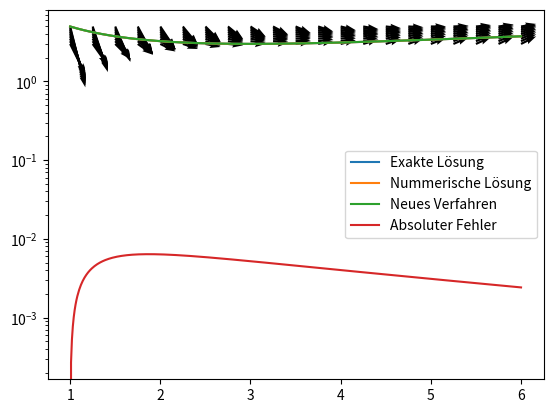

Write Python code to recreate this figure.
import numpy as np

# aufgabe a

def klassisches_runge_kutta_verfahren(f,a,b,n,y0):    
    x,h = np.linspace(a,b,n+1,retstep=True,endpoint=True)
    y = np.zeros(np.shape(x)[0])
    y[0] = y0
    
    for i in range(0,len(x)-1):
        k1=f(x[i],y[i])
        k2=f(x[i]+h/2,y[i]+(h/2)*k1)
        k3=f(x[i]+h/2,y[i]+(h/2)*k2)
        k4=f(x[i]+h,y[i]+h*k3)
        
        y[i+1]=y[i]+(h*(1./6.)*(k1+2*k2+2*k3+k4))
    
    return x,y

def plot_richtungsfeld(f, xmin, xmax, ymin, ymax, hx, hy):
    
    # take x,ymax + hx,y so that the endpoint is included
    x_arange = np.arange(xmin, xmax + hx, hx)
    y_arange = np.arange(ymin, ymax + hy, hy)

    # erzeugt eine gatterlinie welche alle x und y punkte enthält
    X,Y = np.meshgrid(x_arange,y_arange)
    
    # steigungen bei allen punkten eingesetzt in die differntialgleichung
    slopes = f(X,Y)
    
    # damit plt.quiver funktioniert, braucht die funktion für jeden punkt
    # den jeweiligen x und y wert des vektors. für den x wert nehmen wir
    # hier 1 der y wert ergibt sich dann aus der steigungsfunktion, also
    # aus allen errechnet steigungen in slopes. da wir für x 1 nehmen, können
    # wir einfach den ganzen slopes array nehmen für die y werte
    x = np.ones(np.shape(slopes))
    
    plt.quiver(X,Y,x,slopes)

# differentialgleichung
def f(t,y):
    return 1-(y/t)

def f_exakt(t):
    return (t/2.)+(9/(2*t))

# interval dem gefolgt werden soll und anzahl subintervalle
a = 1
b = 6
h = 0.01
n = int((b-a)/h)

# anfangswert
y0 = 5

t,y = klassisches_runge_kutta_verfahren(f, a, b, n, y0)

import matplotlib.pyplot as plt

t_values = np.arange(a,b,h)
y_values = f_exakt(t_values)

plt.plot(t_values, y_values, label='Exakte Lösung')
plt.plot(t, y, label='Nummerische Lösung')
plot_richtungsfeld(f, a, b, 3, 5, 0.25, 0.25)

# aufgabe b

def neues_runge_kutta_verfahren(f,a,b,n,y0):
    x,h = np.linspace(a,b,n+1,retstep=True,endpoint=True)
    y = np.zeros(np.shape(x)[0])
    y[0] = y0
    
    for i in range(0,len(x)-1):
        k1=f(x[i],y[i])
        k2=f(x[i]+h,y[i]+h*k1*0.75)
        k3=f(x[i]+h/2,y[i]+h*(0.5*k1+0.75*k2))
        k4=f(x[i]+h/4,y[i]+h*(1*k1+0.5*k2+0.75*k3))
        
        y[i+1]=y[i]+(h*(1./10.)*(k1+4*k2+4*k3+k4))
    
    return x,y

# aufgabe c

t_neu,y_neu = neues_runge_kutta_verfahren(f, a, b, n, y0)

plt.plot(t_neu, y_neu, label='Neues Verfahren')
plt.legend()
plt.grid()
plt.show()

abs_fehler = np.abs(y_neu-y)
plt.semilogy(t,abs_fehler,label="Absoluter Fehler")
plt.grid()
plt.legend()
plt.show()